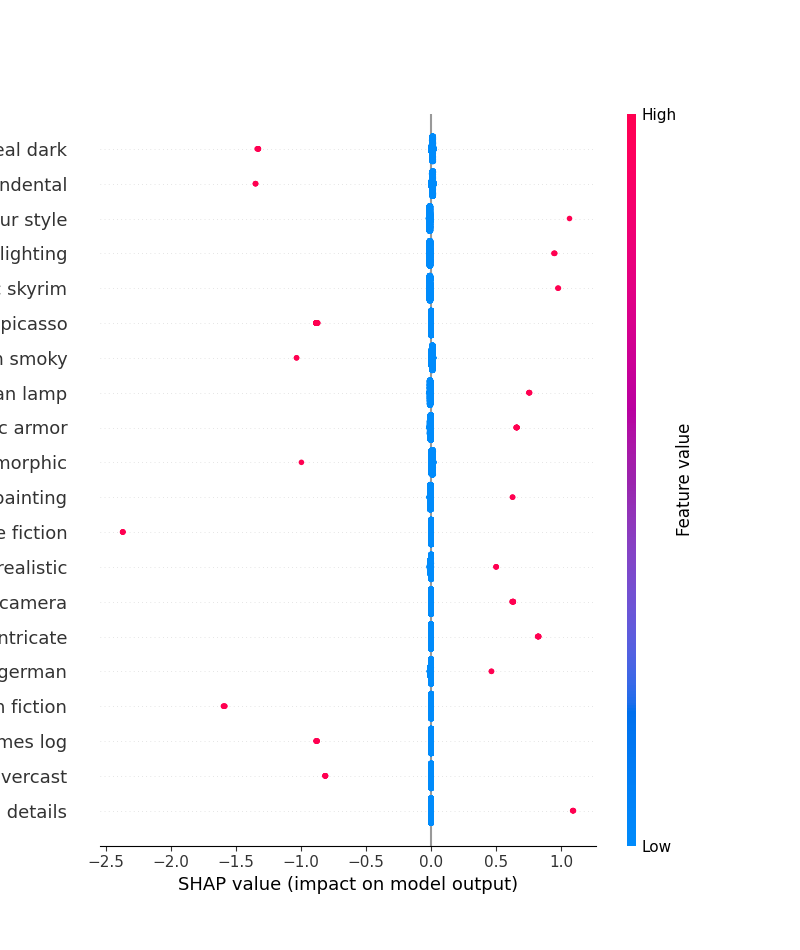

The table this chart was drawn from, first rows:
token, mean_abs_shap
, 0.0003635
abstract maya artwork hoang camo tuong a…, 0.001753
alien starring punk alien film punk cine…, 0.001212
anime anime colors manga saitama anime m…, 0.000467
anime anime epic manga saitama anime man…, 2.59734813249333e-05
anime anime epic saitama anime unreal en…, 0.0003649
anime colors anime manga manga illustrat…, 0.001929
anime portrait portrait cirno cirno cirn…, 3.4329168335486016e-05
armored knight lion medieval fighting li…, 0.0008291
army demons flying volcano demons flying…, 0.0002398
art cinematic photo realistic cinematic …, 0.000494
art cinematic postapocalyptic city hyper…, 0.0001004
artificial immersion immersion herbert i…, 0.0006517
astronaut cinematic movie transcendental…, 0.01197
australia apocalypse matte painting cine…, 0.0003729
barranquilla gundam gundam unreal gundam…, 0.0001611
beautiful gemini gemini good gemini char…, 0.002094
beautiful render dramatic clouds winter …, 0.0001349
bjork portrait bjork wallpaper illustrat…, 0.008753
bjork portrait portrait iceland beautifu…, 0.0005396
bjork style photoshoot bjork bjork bjork…, 0.0006485
blond stubble man blond blond man blond …, 0.00141
breathtaking detailed city spaghetti pho…, 0.0003591
cartoon minimalist anime cartoon evangel…, 0.0002567
centre galaxy black hole galaxy galaxy s…, 0.001955
character design design children cartogr…, 0.000723
character portrait balmora portrait body…, 0.001225
character portrait dunmer nerevarine bod…, 0.006392
character portrait dunmer nerevarine mal…, 0.0004015
city floating space artstation space art…, 0.0009635
city stars painting peter peter elson ma…, 0.0003424
clouds earth heavy clouds rainy overcast…, 0.001105
clouds greenland greenland iceland overc…, 0.0006979
clouds madeira faroe azores azores azore…, 0.002187
collage canvas contemporary art media co…, 0.0003597
collage canvas media collage contemporar…, 0.0008983
combination jaguar jaguar type jaguar la…, 0.0003657
cosmic wizard cosmic wizard cape wizard …, 0.0003988
cosmic wizard cosmic wizard cape wizard …, 0.00047
cyberpunk art cyberpunk art josan art go…, 0.0002453
cyberpunk art cyberpunk art josan art zd…, 0.0003237
cyberpunk painting dystopian cyberpunk a…, 0.0008527
cyborg bull cyborg body cyborg android c…, 0.002897
detailed ultra hobbit hole intricate vol…, 0.0002197
deviantart realistic concept art intrica…, 0.001865
digital painting painting painting lush …, 0.0004165
digital painting painting painting lush …, 9.96557901568985e-05
dunmer male skyrim elegant male nerevari…, 0.008648
dunmer nerevarine character portrait viv…, 0.002844
earth stood day earth film day earth sce…, 0.001954
edwardian photograph headshot edwardian …, 0.001501
fantasy art deviantart realistic cinemat…, 0.0005158
fantasy art deviantart realistic concept…, 0.006735
fantasy art deviantart realistic concept…, 0.0005281
fantasy art deviantart realistic frazett…, 0.001388
faroe azores composition forests clouds …, 0.000577
female knight golden blade golden armor …, 0.0007566
film dune dune scene scene science ficti…, 0.001075
film neuromancer neuromancer scene scene…, 0.003641
furries saints screenshot furries furrie…, 0.001809
... 240 more rows
